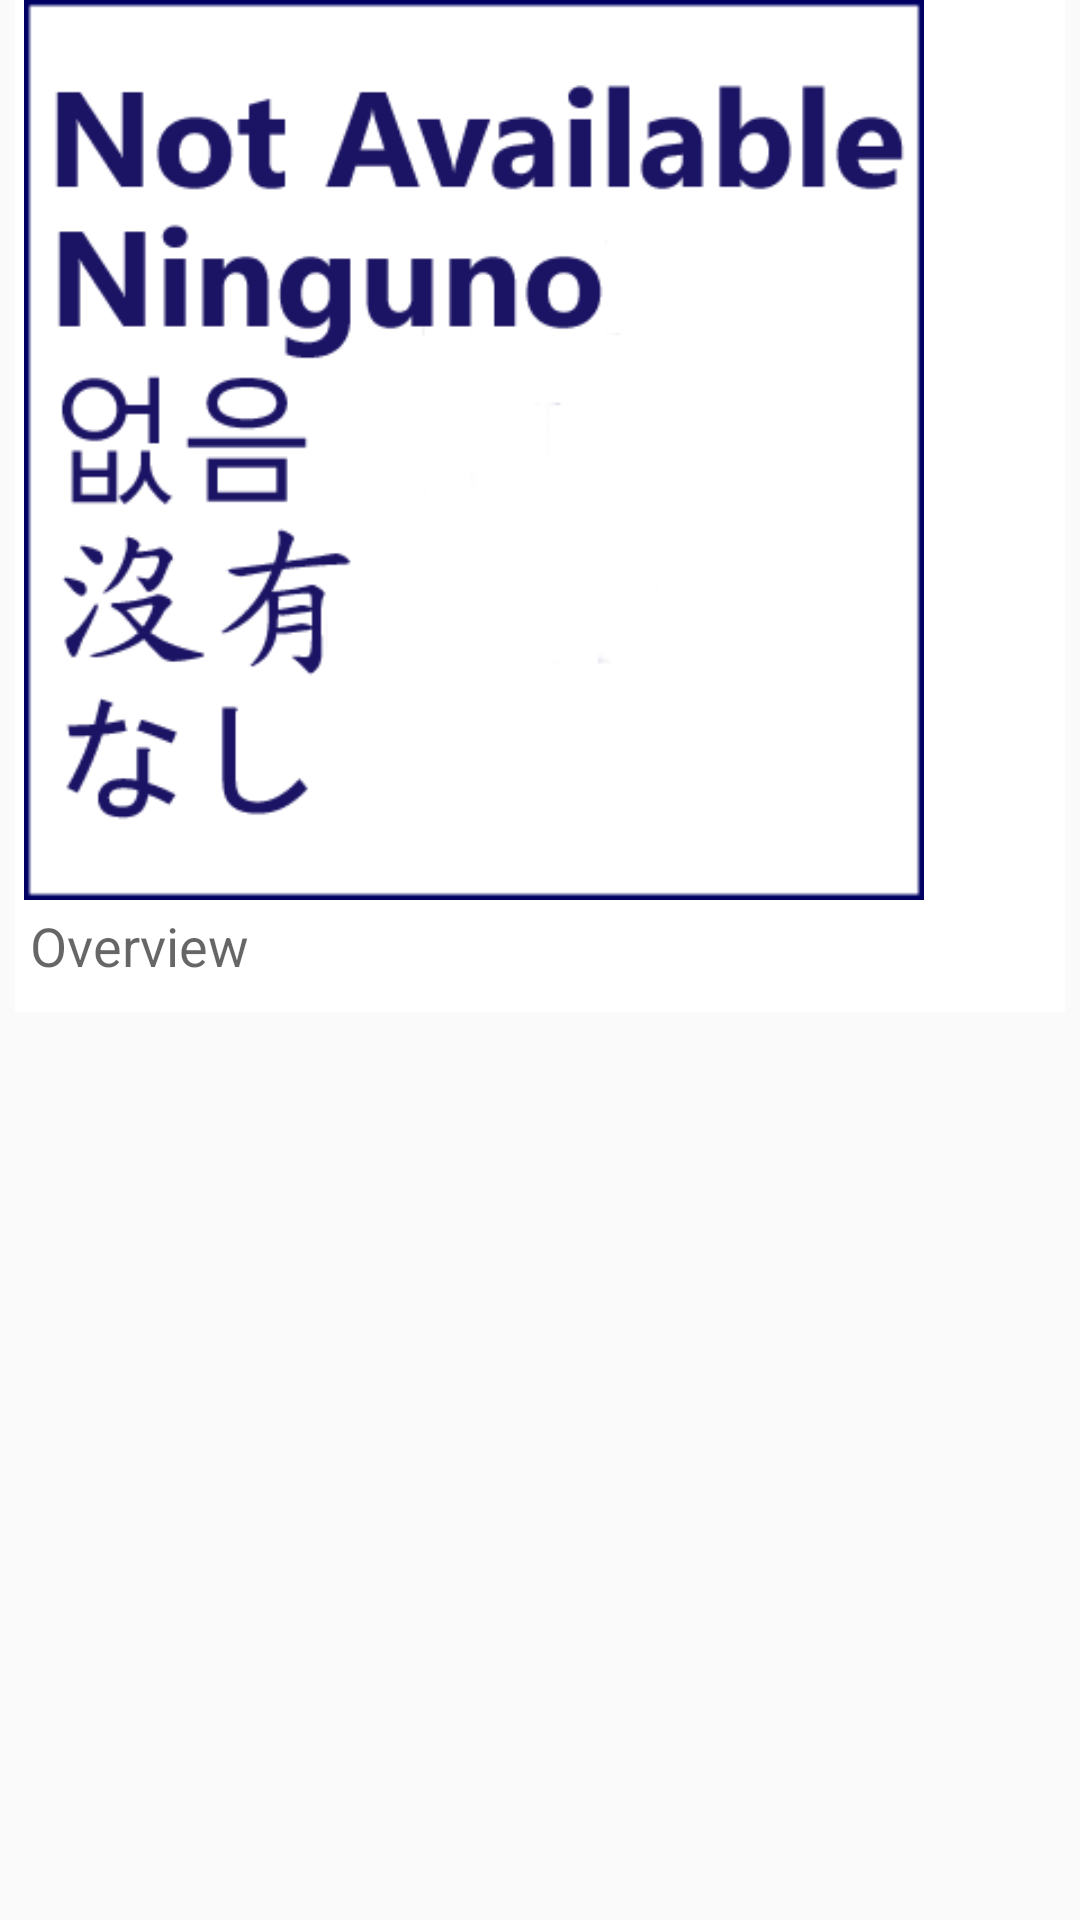

Layout XML and referenced resources for this Android screen:
<!-- AndroidManifest.xml: application theme AppTheme -->
<!-- res/layout/content_article_detail.xml -->
<?xml version="1.0" encoding="utf-8"?>
<android.support.constraint.ConstraintLayout xmlns:android="http://schemas.android.com/apk/res/android"
    xmlns:app="http://schemas.android.com/apk/res-auto"
    xmlns:tools="http://schemas.android.com/tools"
    android:layout_width="match_parent"
    android:layout_height="match_parent"
    app:layout_behavior="@string/appbar_scrolling_view_behavior"
    tools:context="com.example.kata.nysearch100.view.ArticleDetailActivity"
    tools:showIn="@layout/activity_article_detail"
    >
    <ScrollView
        android:id="@+id/detail_scrollview"
        android:layout_width="match_parent"
        android:layout_height="wrap_content"
        app:layout_constraintTop_toTopOf="parent"
        app:layout_constraintLeft_toLeftOf="parent"
        app:layout_constraintRight_toRightOf="parent"
        android:layout_marginLeft="0dp"
        android:layout_marginRight="0dp"
        android:scrollbarAlwaysDrawVerticalTrack="true"
        >
        <LinearLayout
            android:orientation="vertical"
            android:layout_width="match_parent"
            android:layout_height="wrap_content"
            android:layout_marginLeft="5dp"
            android:layout_marginRight="5dp"
            android:background="@android:color/background_light"
            >
            <ImageView
                android:id="@+id/poster_image"
                app:layout_constraintTop_toTopOf="parent"
                app:layout_constraintLeft_toLeftOf="parent"
                android:layout_width="300dp"
                android:layout_height="300dp"
                app:layout_constraintWidth_max="300dp"
                app:layout_constraintHeight_max="300dp"
                android:adjustViewBounds="true"
                android:layout_marginTop="0dp"
                android:layout_marginLeft="3dp"
                android:layout_weight="20"
                android:src="@drawable/poster_not_found"
                android:layout_alignParentTop="true"
                android:layout_alignParentStart="true"
                />
            <TextView
                android:id="@+id/tv_overview_detail"
                android:layout_width="wrap_content"
                android:layout_height="wrap_content"
                android:text="@string/label_overview"
                android:ellipsize="end"
                android:gravity="center_vertical"
                android:textAppearance="?android:attr/textAppearanceMedium"
                android:layout_toEndOf="@id/poster_image"
                android:layout_marginTop="3dp"
                android:layout_marginLeft="5dp"
                android:layout_marginRight="5dp"
                android:layout_marginBottom="10dp"
                />
        </LinearLayout>
    </ScrollView>
</android.support.constraint.ConstraintLayout>
<!-- res/layout/activity_article_detail.xml (included above) -->
<?xml version="1.0" encoding="utf-8"?>
<android.support.design.widget.CoordinatorLayout xmlns:android="http://schemas.android.com/apk/res/android"
    xmlns:app="http://schemas.android.com/apk/res-auto"
    xmlns:tools="http://schemas.android.com/tools"
    android:layout_width="match_parent"
    android:layout_height="match_parent"
    tools:context="com.example.nytimes100.mvp_presenter.ArticleDetailActivity"
    >

    <android.support.design.widget.FloatingActionButton  xmlns:app="http://schemas.android.com/apk/res-auto"
        android:id="@+id/fab"
        android:layout_width="wrap_content"
        android:layout_height="wrap_content"
        android:src="@android:drawable/ic_menu_share"
        android:layout_gravity="right|bottom"
        app:borderWidth="0dp"
        app:rippleColor="#ffffff"/>

    <include layout="@layout/content_article_detail" />
</android.support.design.widget.CoordinatorLayout>
<!-- resources referenced by this layout -->
<resources>
  <!-- drawable poster_not_found: png bitmap (drawable, 25360 bytes) -->
  <string name="label_overview">Overview</string>
  <style name="AppTheme" parent="Theme.AppCompat.Light.DarkActionBar">
          
          <item name="colorPrimary">@color/colorPrimary</item>
          <item name="colorPrimaryDark">@color/colorPrimaryDark</item>
          <item name="colorAccent">@color/colorAccent</item>
      </style>
  <!-- not gathered from this repository: default colours our renderer supplied (Android Studio template values) -->
  <color name="colorPrimary">#FF6200EE</color>
  <color name="colorPrimaryDark">#FF3700B3</color>
  <color name="colorAccent">#FF03DAC5</color>
</resources>
